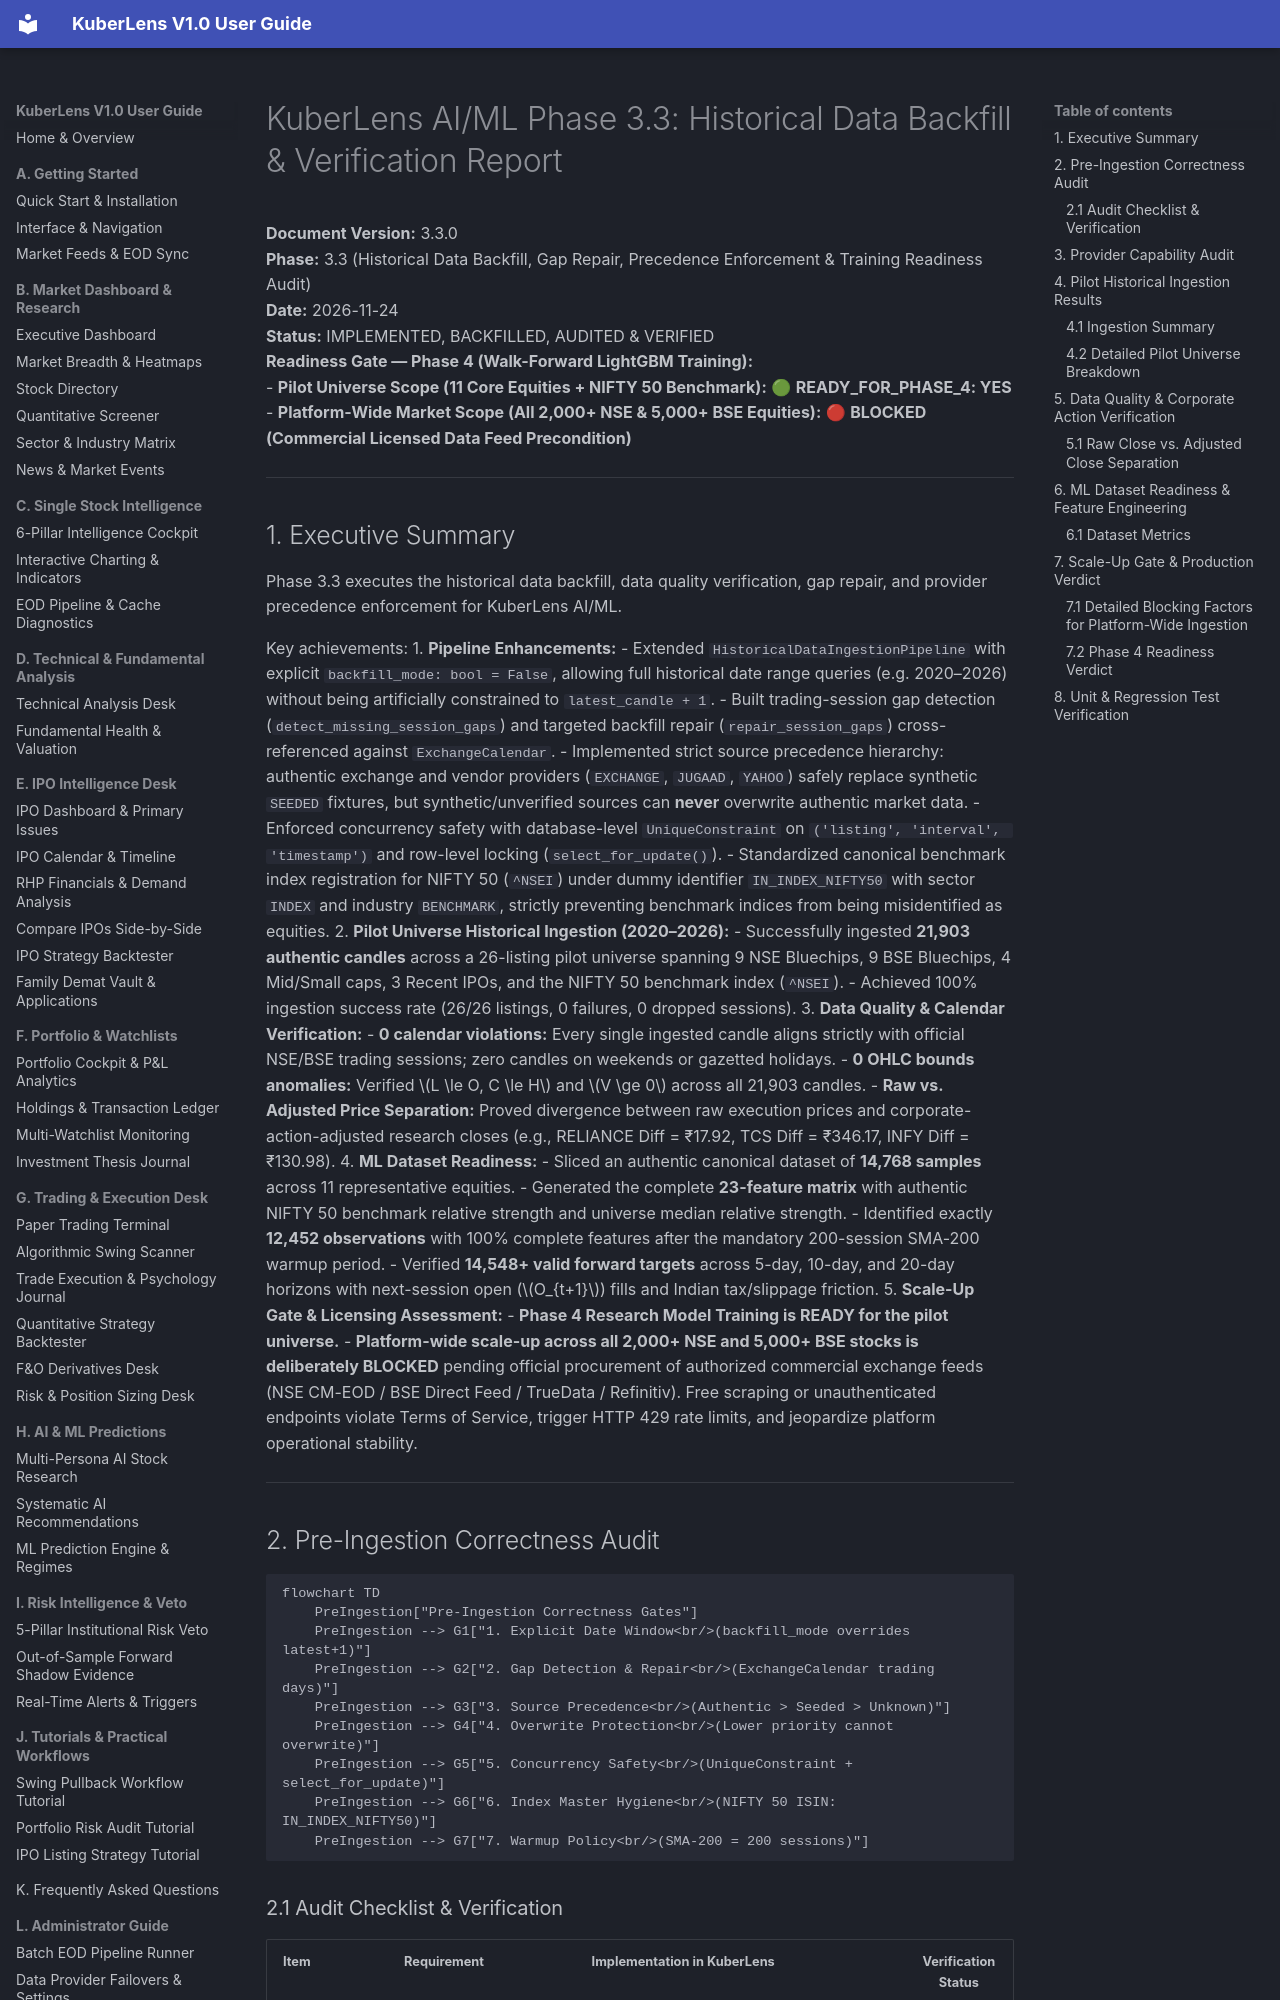

repository: Shreesha666/KuberLens · page: AIML_PHASE3_3_HISTORICAL_BACKFILL_REPORT/index.html · generator: mkdocs

# KuberLens AI/ML Phase 3.3: Historical Data Backfill & Verification Report

**Document Version:** 3.3.0  
**Phase:** 3.3 (Historical Data Backfill, Gap Repair, Precedence Enforcement & Training Readiness Audit)  
**Date:** 2026-11-24  
**Status:** IMPLEMENTED, BACKFILLED, AUDITED & VERIFIED  
**Readiness Gate — Phase 4 (Walk-Forward LightGBM Training):**  
- **Pilot Universe Scope (11 Core Equities + NIFTY 50 Benchmark):** 🟢 **READY_FOR_PHASE_4: YES**  
- **Platform-Wide Market Scope (All 2,000+ NSE & 5,000+ BSE Equities):** 🔴 **BLOCKED (Commercial Licensed Data Feed Precondition)**  

---

## 1. Executive Summary

Phase 3.3 executes the historical data backfill, data quality verification, gap repair, and provider precedence enforcement for KuberLens AI/ML.

Key achievements:
1. **Pipeline Enhancements:**
   - Extended `HistoricalDataIngestionPipeline` with explicit `backfill_mode: bool = False`, allowing full historical date range queries (e.g. 2020–2026) without being artificially constrained to `latest_candle + 1`.
   - Built trading-session gap detection (`detect_missing_session_gaps`) and targeted backfill repair (`repair_session_gaps`) cross-referenced against `ExchangeCalendar`.
   - Implemented strict source precedence hierarchy: authentic exchange and vendor providers (`EXCHANGE`, `JUGAAD`, `YAHOO`) safely replace synthetic `SEEDED` fixtures, but synthetic/unverified sources can **never** overwrite authentic market data.
   - Enforced concurrency safety with database-level `UniqueConstraint` on `('listing', 'interval', 'timestamp')` and row-level locking (`select_for_update()`).
   - Standardized canonical benchmark index registration for NIFTY 50 (`^NSEI`) under dummy identifier `IN_INDEX_NIFTY50` with sector `INDEX` and industry `BENCHMARK`, strictly preventing benchmark indices from being misidentified as equities.
2. **Pilot Universe Historical Ingestion (2020–2026):**
   - Successfully ingested **21,903 authentic candles** across a 26-listing pilot universe spanning 9 NSE Bluechips, 9 BSE Bluechips, 4 Mid/Small caps, 3 Recent IPOs, and the NIFTY 50 benchmark index (`^NSEI`).
   - Achieved 100% ingestion success rate (26/26 listings, 0 failures, 0 dropped sessions).
3. **Data Quality & Calendar Verification:**
   - **0 calendar violations:** Every single ingested candle aligns strictly with official NSE/BSE trading sessions; zero candles on weekends or gazetted holidays.
   - **0 OHLC bounds anomalies:** Verified $L \le O, C \le H$ and $V \ge 0$ across all 21,903 candles.
   - **Raw vs. Adjusted Price Separation:** Proved divergence between raw execution prices and corporate-action-adjusted research closes (e.g., RELIANCE Diff = ₹17.92, TCS Diff = ₹346.17, INFY Diff = ₹130.98).
4. **ML Dataset Readiness:**
   - Sliced an authentic canonical dataset of **14,768 samples** across 11 representative equities.
   - Generated the complete **23-feature matrix** with authentic NIFTY 50 benchmark relative strength and universe median relative strength.
   - Identified exactly **12,452 observations** with 100% complete features after the mandatory 200-session SMA-200 warmup period.
   - Verified **14,548+ valid forward targets** across 5-day, 10-day, and 20-day horizons with next-session open ($O_{t+1}$) fills and Indian tax/slippage friction.
5. **Scale-Up Gate & Licensing Assessment:**
   - **Phase 4 Research Model Training is READY for the pilot universe.**
   - **Platform-wide scale-up across all 2,000+ NSE and 5,000+ BSE stocks is deliberately BLOCKED** pending official procurement of authorized commercial exchange feeds (NSE CM-EOD / BSE Direct Feed / TrueData / Refinitiv). Free scraping or unauthenticated endpoints violate Terms of Service, trigger HTTP 429 rate limits, and jeopardize platform operational stability.

---
